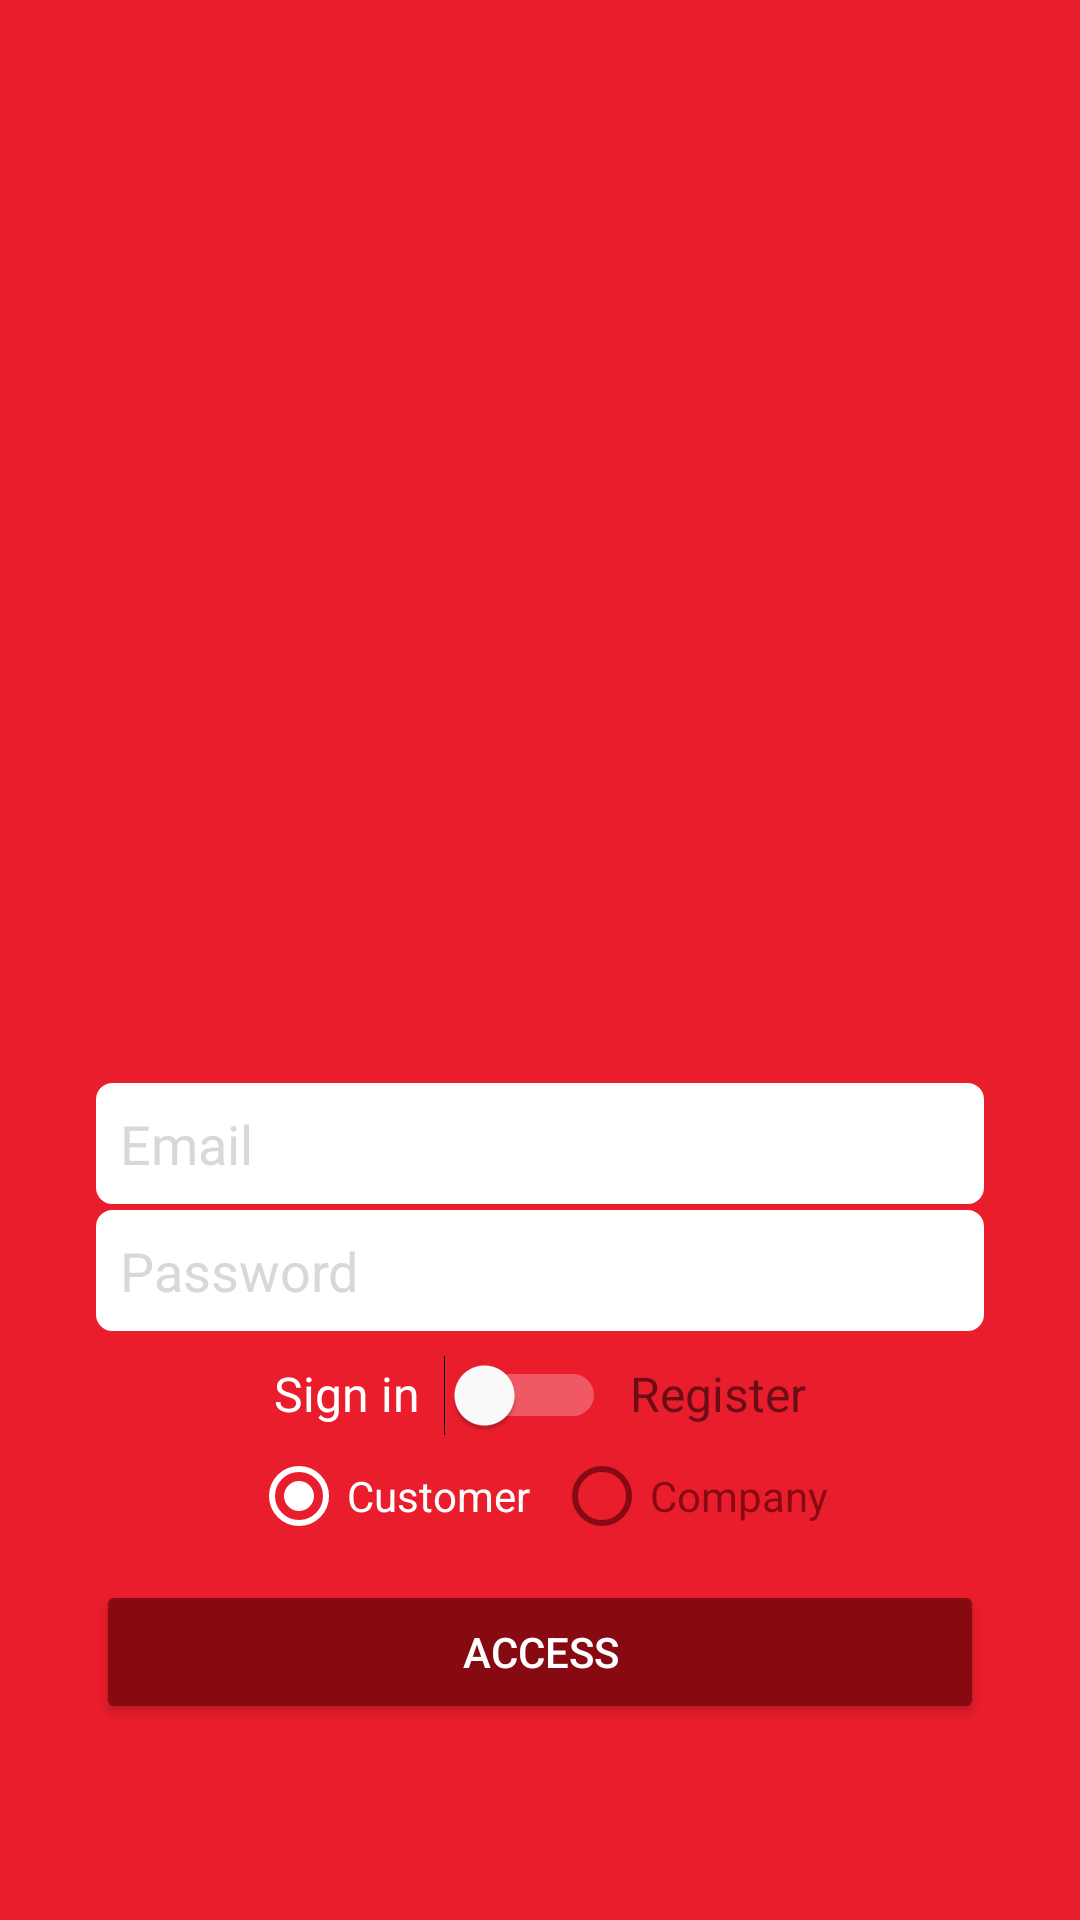

The Android layout XML behind this screen, and the referenced resources:
<!-- AndroidManifest.xml: application theme AppTheme -->
<!-- res/layout/activity_authentication.xml -->
<?xml version="1.0" encoding="utf-8"?>
<LinearLayout xmlns:android="http://schemas.android.com/apk/res/android"
    xmlns:app="http://schemas.android.com/apk/res-auto"
    xmlns:tools="http://schemas.android.com/tools"
    android:layout_width="match_parent"
    android:layout_height="match_parent"
    android:orientation="vertical"
    android:gravity="center"
    android:background="@color/myRed"
    tools:context=".activity.AuthenticationActivity">

    <LinearLayout
        android:layout_width="match_parent"
        android:layout_height="wrap_content"
        android:layout_marginTop="64dp"
        android:gravity="center"
        android:orientation="vertical"
        app:layout_constraintBottom_toBottomOf="parent"
        app:layout_constraintEnd_toEndOf="parent"
        app:layout_constraintStart_toStartOf="parent"
        app:layout_constraintTop_toTopOf="parent">

        <ImageView
            android:layout_width="200dp"
            android:layout_height="200dp"
            android:layout_marginBottom="32dp"
            android:src="@drawable/logo" />


        <EditText
            android:id="@+id/editEmail"
            android:layout_width="match_parent"
            android:layout_height="wrap_content"
            android:layout_marginStart="32dp"
            android:layout_marginLeft="32dp"
            android:layout_marginEnd="32dp"
            android:layout_marginRight="32dp"
            android:layout_marginBottom="2dp"
            android:background="@drawable/background_input_text"
            android:backgroundTint="@android:color/white"
            android:hint="@string/text_email"
            android:inputType="textEmailAddress"
            android:padding="8dp"
            android:textColorHint="@color/myGray" />

        <EditText
            android:id="@+id/editPW"
            android:layout_width="match_parent"
            android:layout_height="wrap_content"
            android:layout_marginLeft="32dp"
            android:layout_marginRight="32dp"
            android:layout_marginBottom="8dp"
            android:background="@drawable/background_input_text"
            android:backgroundTint="@android:color/white"
            android:hint="@string/text_password"
            android:inputType="text|textPassword"
            android:padding="8dp"
            android:textColorHint="@color/myGray" />

        <LinearLayout
            android:layout_width="wrap_content"
            android:layout_height="wrap_content"
            android:gravity="center_horizontal"
            android:orientation="horizontal">

            <TextView
                android:id="@+id/textButtonSwitchSign"
                android:layout_width="wrap_content"
                android:layout_height="wrap_content"
                android:layout_marginLeft="8dp"
                android:layout_marginRight="8dp"
                android:layout_weight="1"
                android:gravity="center"
                android:text="@string/text_sign_in"
                android:textColor="@android:color/white"
                android:textSize="16sp" />

            <Switch
                android:id="@+id/switchType"
                android:layout_width="wrap_content"
                android:layout_height="wrap_content"
                android:backgroundTint="@android:color/white"
                android:buttonTint="@android:color/white"
                android:thumbTint="@android:color/white"
                android:trackTint="@android:color/white" />

            <TextView
                android:id="@+id/textButtonSwitchReg"
                android:layout_width="wrap_content"
                android:layout_height="wrap_content"
                android:layout_marginLeft="8dp"
                android:layout_marginRight="8dp"
                android:layout_weight="1"
                android:gravity="center"
                android:text="@string/text_register"
                android:textSize="16sp" />
        </LinearLayout>

        <RadioGroup
            android:id="@+id/typeRadioGroup"
            android:layout_width="match_parent"
            android:layout_height="wrap_content"
            android:layout_margin="4dp"
            android:gravity="center"
            android:orientation="horizontal">

            <RadioButton
                android:id="@+id/radioBtnCustomer"
                android:layout_width="wrap_content"
                android:layout_height="wrap_content"
                android:layout_marginRight="4dp"
                android:checked="true"
                android:text="Customer"
                android:textColor="@android:color/white"
                android:theme="@style/MyRadioButton"
                />

            <RadioButton
                android:id="@+id/radioBtnCompany"
                android:layout_width="wrap_content"
                android:layout_height="wrap_content"
                android:layout_marginLeft="4dp"
                android:checked="false"
                android:text="Company"
                android:textColor="@color/colorAccent"
                android:theme="@style/MyRadioButton"
                />
        </RadioGroup>

        <Button
            android:id="@+id/buttonLogin"
            android:layout_width="match_parent"
            android:layout_height="wrap_content"
            android:layout_marginLeft="32dp"
            android:layout_marginTop="8dp"
            android:layout_marginRight="32dp"
            android:backgroundTint="@color/colorAccent"
            android:paddingLeft="16dp"
            android:paddingRight="16dp"
            android:text="@string/text_access"
            android:textColor="@android:color/white"
            android:textSize="14sp"
            android:theme="@style/myStandardButton" />



    </LinearLayout>


</LinearLayout>
<!-- resources referenced by this layout -->
<resources>
  <color name="colorAccent">#870912</color>
  <color name="myGray">#d8d8d8</color>
  <color name="myRed">#ea1d2c</color>
  <!-- drawable background_input_text (drawable) -->
  <?xml version="1.0" encoding="utf-8"?>
  <shape xmlns:android="http://schemas.android.com/apk/res/android">
  
      <corners android:radius="5dp"/>
      <stroke
      android:width="1dp"
      android:color="@color/myGray" />
  </shape>
  <string name="text_access">Access</string>
  <string name="text_email">Email</string>
  <string name="text_password">Password</string>
  <string name="text_register">Register</string>
  <string name="text_sign_in">Sign in</string>
  <style name="MyRadioButton" parent="Theme.AppCompat.Light">
          <item name="colorControlNormal">@color/colorAccent</item>
          <item name="colorControlActivated">@android:color/white</item>
      </style>
  <style name="myStandardButton" parent="Theme.AppCompat.Light">
          <item name="colorControlHighlight">@color/myLightRed</item>
          <item name="colorButtonNormal">@color/colorAccent</item>
          <item name="android:textColor">@color/colorPrimary</item>
      </style>
  <style name="AppTheme" parent="Theme.AppCompat.Light.NoActionBar">
          
          <item name="colorPrimary">@color/colorPrimary</item>
          <item name="colorPrimaryDark">@color/colorPrimaryDark</item>
          <item name="colorAccent">@color/colorAccent</item>
      </style>
  <color name="myLightRed">#ff404e</color>
  <color name="colorPrimary">@android:color/white</color>
  <color name="colorPrimaryDark">#A50A15</color>
</resources>
